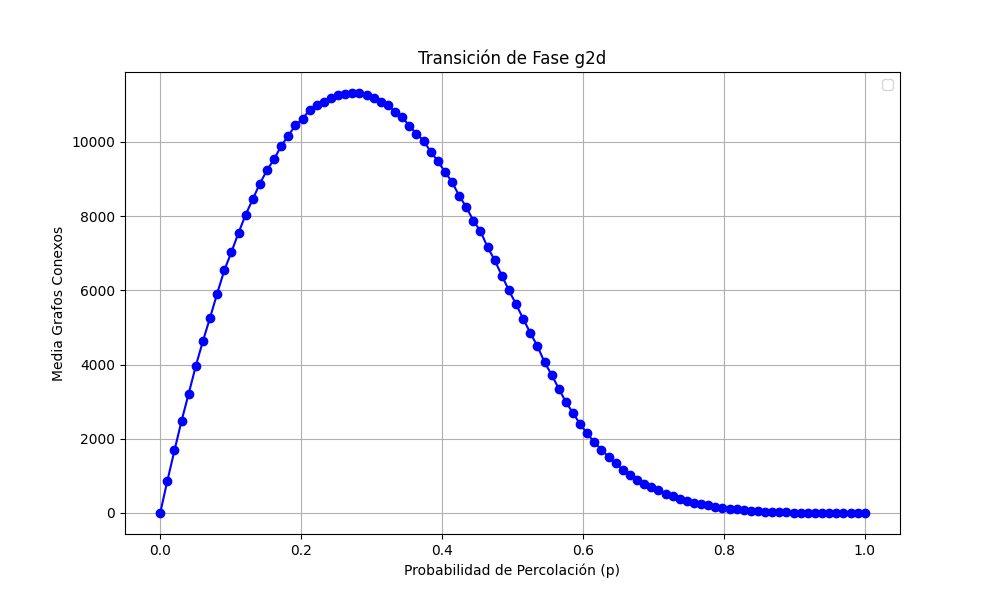

Source data for this figure (header and first rows):
prob, media
0.0, 0.0
0.0101, 867.2
0.0202, 1686
0.0303, 2485
0.0404, 3217
0.05051, 3963
0.06061, 4634
0.07071, 5262
0.08081, 5913
0.09091, 6539
0.101, 7029
0.1111, 7548
0.1212, 8037
0.1313, 8453
0.1414, 8879
0.1515, 9233
0.1616, 9537
0.1717, 9888
0.1818, 10171
0.1919, 10446
0.202, 10618
0.2121, 10869
0.2222, 10986
0.2323, 11084
0.2424, 11192
0.2525, 11253
0.2626, 11281
0.2727, 11309
0.2828, 11318
0.2929, 11257
0.303, 11183
0.3131, 11084
0.3232, 10993
0.3333, 10814
0.3434, 10669
0.3535, 10434
0.3636, 10220
0.3737, 10036
0.3838, 9735
0.3939, 9485
0.404, 9193
0.4141, 8923
0.4242, 8548
0.4343, 8246
0.4444, 7876
0.4545, 7593
0.4646, 7163
0.4747, 6811
0.4848, 6398
0.4949, 5998
0.5051, 5625
0.5152, 5234
0.5253, 4854
0.5354, 4498
0.5455, 4064
0.5556, 3726
0.5657, 3350
0.5758, 2990
0.5859, 2695
0.596, 2395
... 40 more rows
